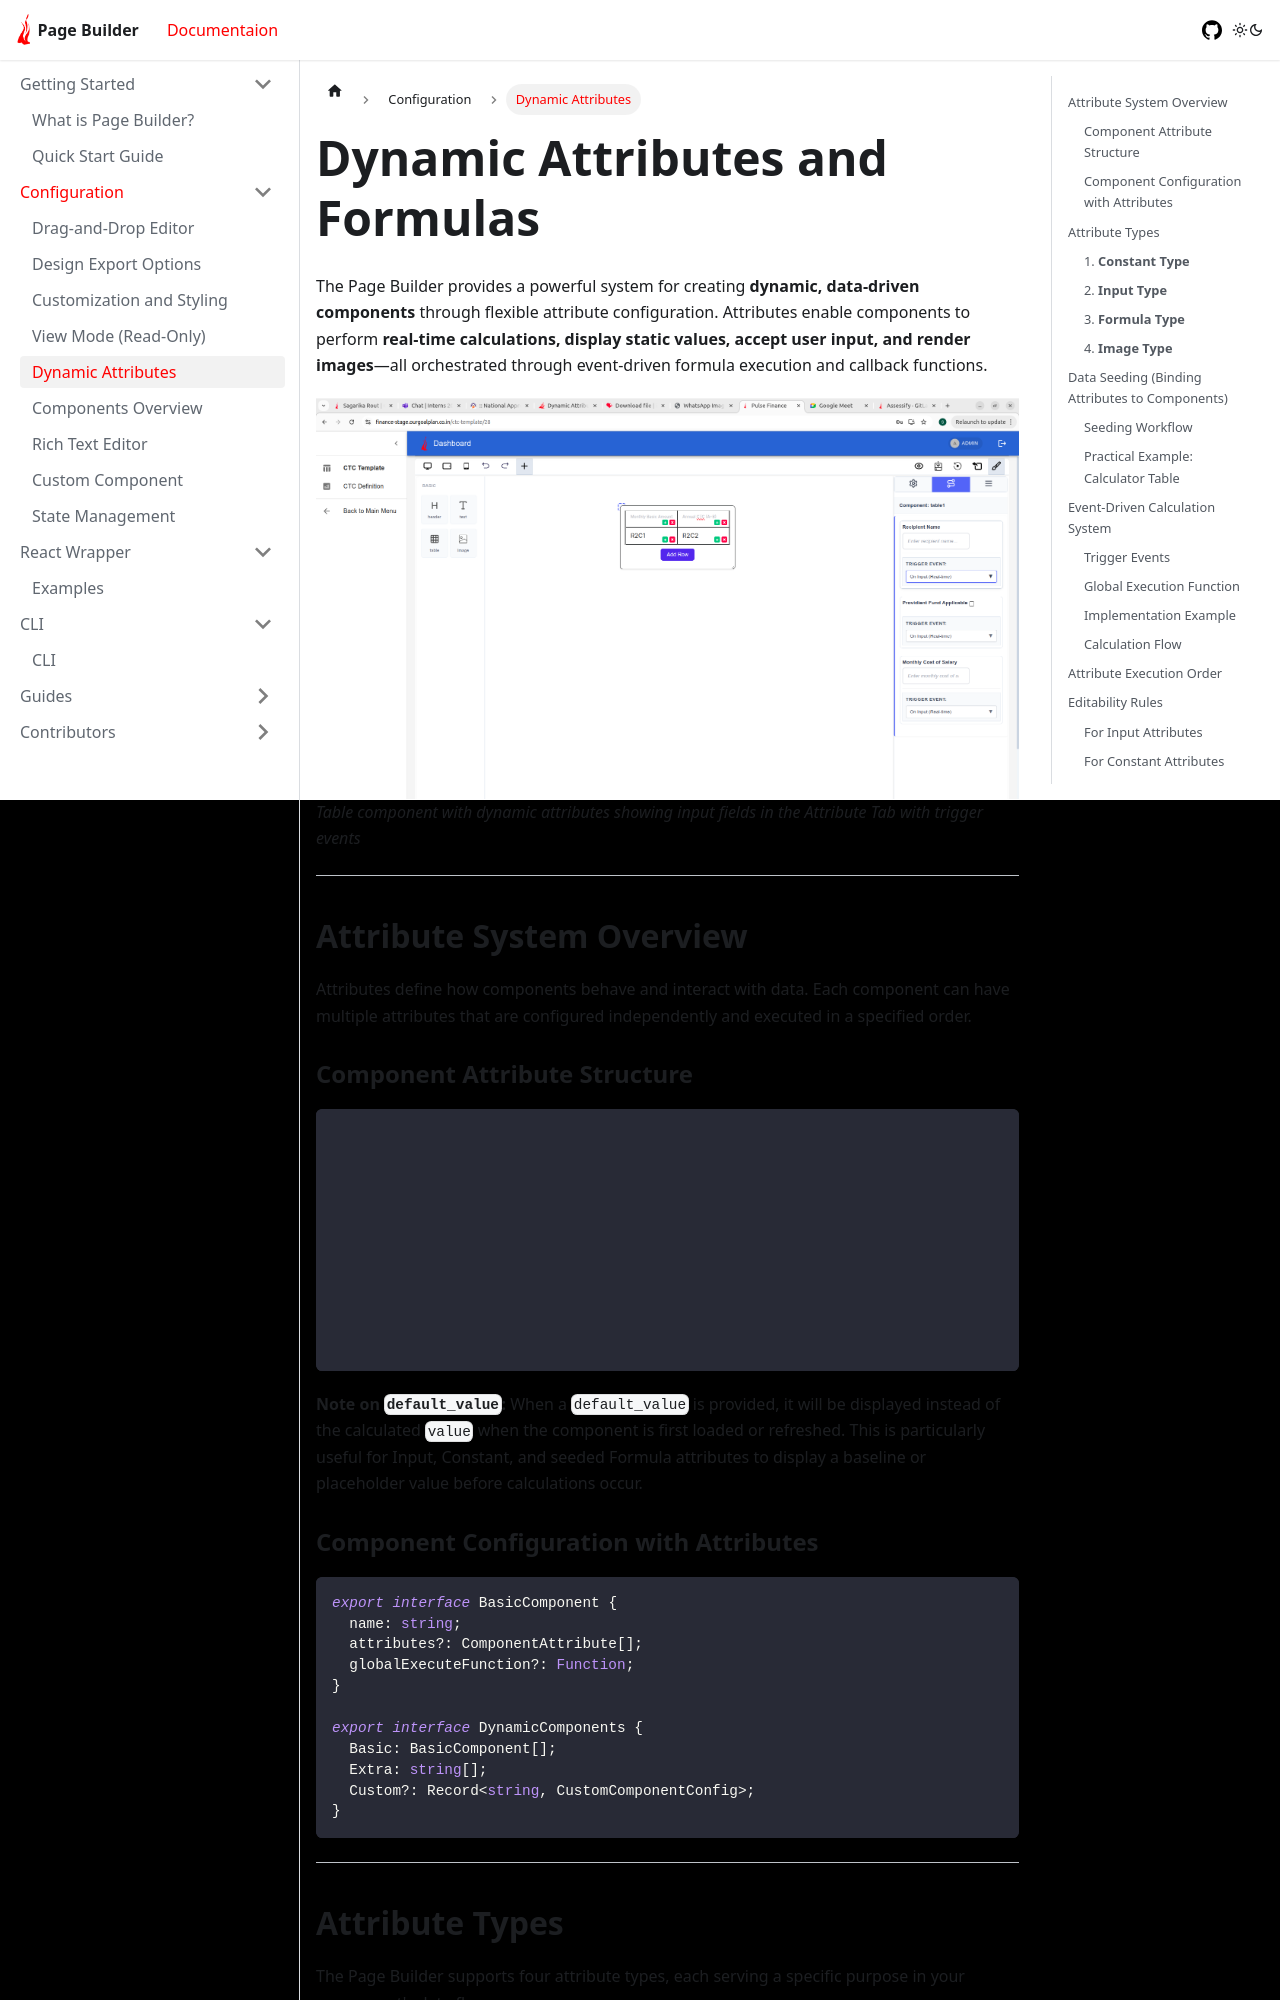

repository: mindfiredigital/page-builder · page: docs/configuration/features/attributes-formulas/index.html · generator: docusaurus

---
title: Dynamic Attributes and Formulas
sidebar_label: Dynamic Attributes
---

# Dynamic Attributes and Formulas

The Page Builder provides a powerful system for creating **dynamic, data-driven components** through flexible attribute configuration. Attributes enable components to perform **real-time calculations, display static values, accept user input, and render images**—all orchestrated through event-driven formula execution and callback functions.

![Dynamic Attributes in Table Component](../../../static//img/attribute-input-table.png)
_Table component with dynamic attributes showing input fields in the Attribute Tab with trigger events_

---

## Attribute System Overview

Attributes define how components behave and interact with data. Each component can have multiple attributes that are configured independently and executed in a specified order.

### Component Attribute Structure

```typescript
export interface ComponentAttribute {
  id: string; // Unique identifier for the attribute
  type: 'Constant' | 'Formula' | 'Input' | 'Image'; // Attribute type
  input_type?: 'text' | 'number' | 'checkbox'; // Input field type (optional for Formula/Image)
  title: string; // Display label for the attribute
  value: string | number | boolean; // Current or initial value
  key: string; // Reference key for calculations
  execute_order: number; // Order of execution in calculations
  editable?: boolean; // Whether the attribute value can be edited
  default_value?: string | number | boolean | null; // Value displayed on refresh or initial load
}
```

**Note on `default_value`:** When a `default_value` is provided, it will be displayed instead of the calculated `value` when the component is first loaded or refreshed. This is particularly useful for Input, Constant, and seeded Formula attributes to display a baseline or placeholder value before calculations occur.

### Component Configuration with Attributes

```typescript
export interface BasicComponent {
  name: string;
  attributes?: ComponentAttribute[];
  globalExecuteFunction?: Function;
}

export interface DynamicComponents {
  Basic: BasicComponent[];
  Extra: string[];
  Custom?: Record<string, CustomComponentConfig>;
}
```

---
